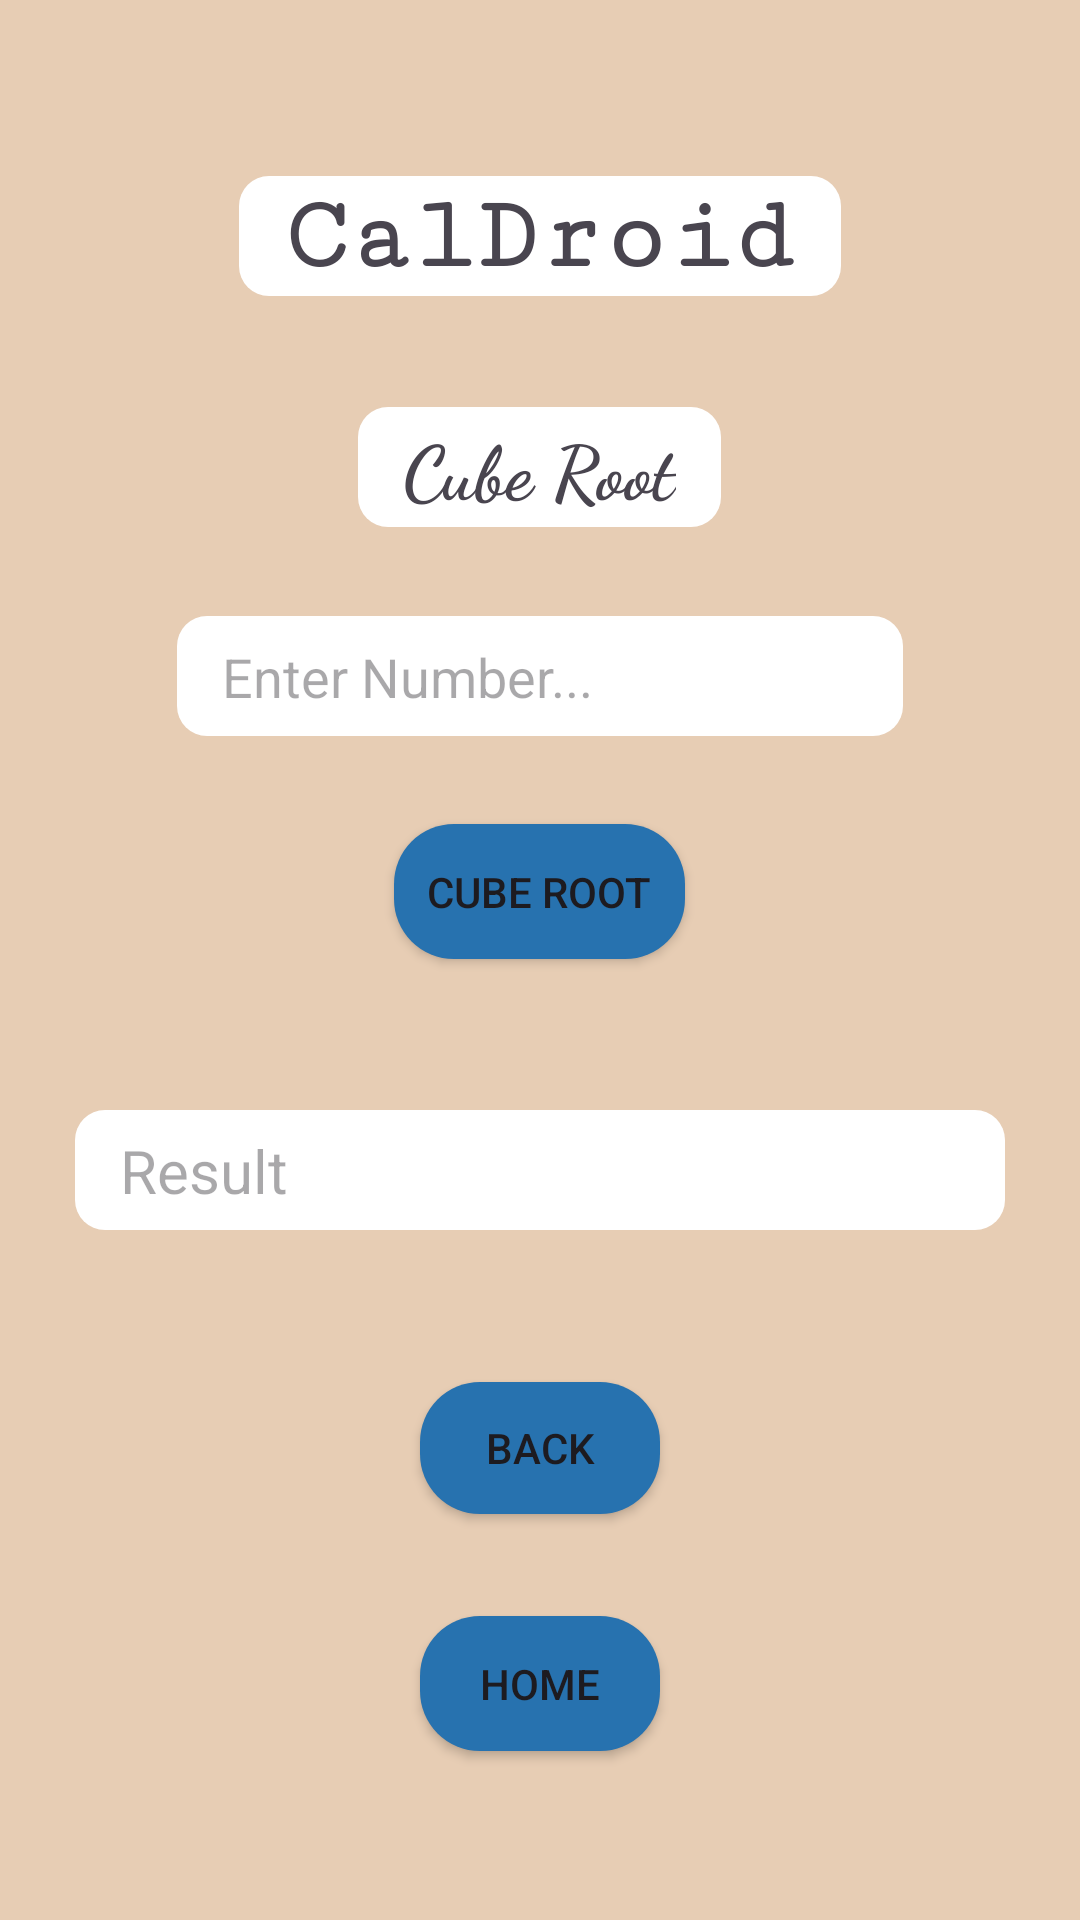

This screen was rendered from an Android layout file. Write that file and the resources it references.
<!-- AndroidManifest.xml: application theme Theme.Caldroid -->
<!-- res/layout/activity_cbrt.xml -->
<?xml version="1.0" encoding="utf-8"?>
<LinearLayout
    xmlns:android="http://schemas.android.com/apk/res/android"
    xmlns:app="http://schemas.android.com/apk/res-auto"
    xmlns:tools="http://schemas.android.com/tools"
    android:id="@+id/main"
    android:layout_width="match_parent"
    android:layout_height="match_parent"
    tools:context=".cbrt"
    android:background="@color/calbg"
    android:orientation="vertical"
    android:gravity="center"
    >

    <TextView
        android:layout_width="wrap_content"
        android:layout_height="wrap_content"
        android:text="CalDroid"
        android:background="@drawable/textview_box"
        android:padding="@dimen/textboxpadding"
        android:textSize="35sp"
        android:fontFamily="serif-monospace"
        android:textStyle="bold"
        />

    <TextView
        android:layout_width="wrap_content"
        android:layout_height="wrap_content"
        android:background="@drawable/textview_box"
        android:text="Cube Root"
        android:textSize="@dimen/heading"
        android:fontFamily="@string/headingfont"
        android:padding="@dimen/textboxpadding"
        android:textStyle="bold"
        />

    <EditText
        android:layout_width="wrap_content"
        android:layout_height="wrap_content"
        android:hint="Enter Number..."
        android:background="@drawable/textview_box"
        android:padding="@dimen/textboxpadding"
        android:ems="12"
        android:id="@+id/cbrtno"
        />

    <androidx.appcompat.widget.AppCompatButton
        android:layout_width="wrap_content"
        android:layout_height="wrap_content"
        android:text="Cube Root"
        android:background="@drawable/mybtn"
        android:padding="@dimen/btnmargin"
        android:layout_margin="@dimen/btnmargin"
        android:id="@+id/cbrtbtn"
        />
    <TextView
        android:layout_width="wrap_content"
        android:layout_height="wrap_content"
        android:ems="30"
        android:background="@drawable/textview_box"
        android:padding="@dimen/textboxpadding"
        android:layout_margin="@dimen/textboxpadding"
        android:hint="Result"
        android:textSize="20sp"
        android:id="@+id/cbrtres"
        />

    <androidx.appcompat.widget.AppCompatButton
        android:layout_width="wrap_content"
        android:layout_height="wrap_content"
        android:background="@drawable/mybtn"
        android:text="Back"
        android:layout_margin="@dimen/btnmargin"
        android:id="@+id/cbrtbackbtn"
        />

    <androidx.appcompat.widget.AppCompatButton
        android:layout_width="wrap_content"
        android:layout_height="wrap_content"
        android:background="@drawable/mybtn"
        android:text="Home"
        android:layout_margin="@dimen/btnmargin"
        android:padding="@dimen/btnmargin"
        android:id="@+id/cbrthomebtn"
        />




</LinearLayout>
<!-- resources referenced by this layout -->
<resources>
  <color name="calbg">#E7CDB4</color>
  <dimen name="btnmargin">15sp</dimen>
  <dimen name="heading">25sp</dimen>
  <dimen name="textboxpadding">20sp</dimen>
  <!-- drawable mybtn (drawable) -->
  <?xml version="1.0" encoding="utf-8"?>
  <layer-list xmlns:android="http://schemas.android.com/apk/res/android">
      <item android:left="4dp" android:right="4dp"
              android:top="2dp" android:bottom="2dp">
          <shape android:shape="rectangle">
              <corners android:radius="20sp"/>
              <stroke android:color="#2772AF"/>
              <solid android:color="#2772AF"/>
              <size android:width="80sp"/>
          </shape>
      </item>
  </layer-list>
  <!-- drawable textview_box (drawable) -->
  <?xml version="1.0" encoding="utf-8"?>
  <layer-list xmlns:android="http://schemas.android.com/apk/res/android">
  <item android:shape="rectangle" android:gravity="center">
      <shape android:shape="rectangle">
      <corners android:radius="10sp"/>
      <stroke android:color="#0000" android:width="10dp" />
      <size android:height="50sp"/>
      <solid android:color="#FFFF"/>
      </shape>
  </item>
  </layer-list>
  <string name="headingfont">cursive</string>
  <style name="Theme.Caldroid" parent="Base.Theme.Caldroid" />
  <style name="Base.Theme.Caldroid" parent="Theme.Material3.DayNight.NoActionBar">
          
          
      </style>
</resources>
